Labelled photos from "marsortho-i2i", an image-classification folder in jejuchild/MarsLab. The possible labels are: HiRISE, Mastcam.

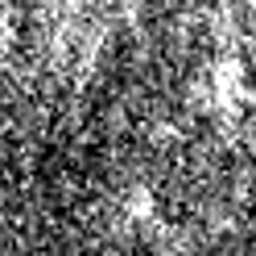
Label: HiRISE

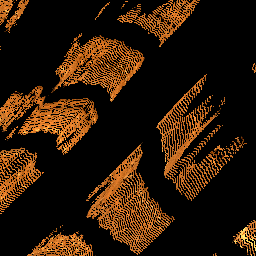
Label: Mastcam

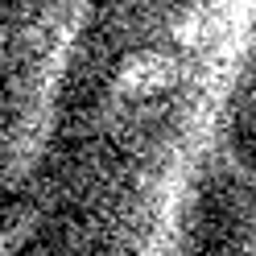
Label: HiRISE

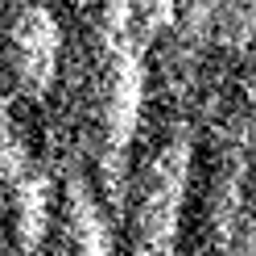
Label: HiRISE

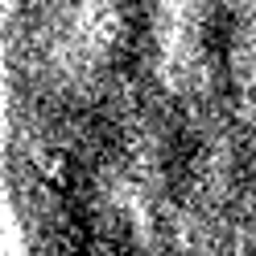
Label: HiRISE

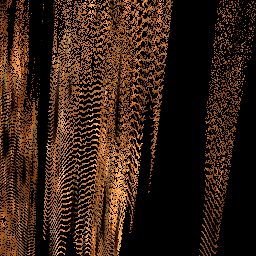
Label: Mastcam
